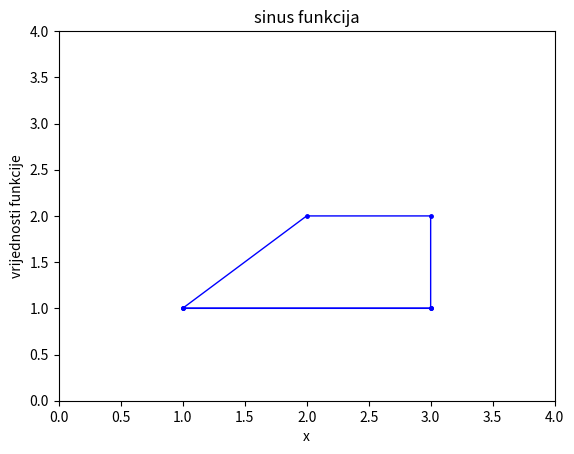

This figure's Python source:
#####################
#     Zadatak 1     #
#####################

""""
    Pomoću funkcija numpy.array i matplotlib.pyplot pokušajte nacrtati sljedeću sliku:
"""

import numpy as np
import matplotlib.pyplot as plt

x = np.array([1, 2, 3, 3, 1, 3])
y = np.array([1, 2, 2, 1, 1, 1])

plt.plot(x, y, 'b', linewidth=1, marker=".", markersize=5)
plt.axis([0, 4, 0, 4])
plt.xlabel('x')
plt.ylabel('vrijednosti funkcije')
plt.title('sinus funkcija')
plt.show()